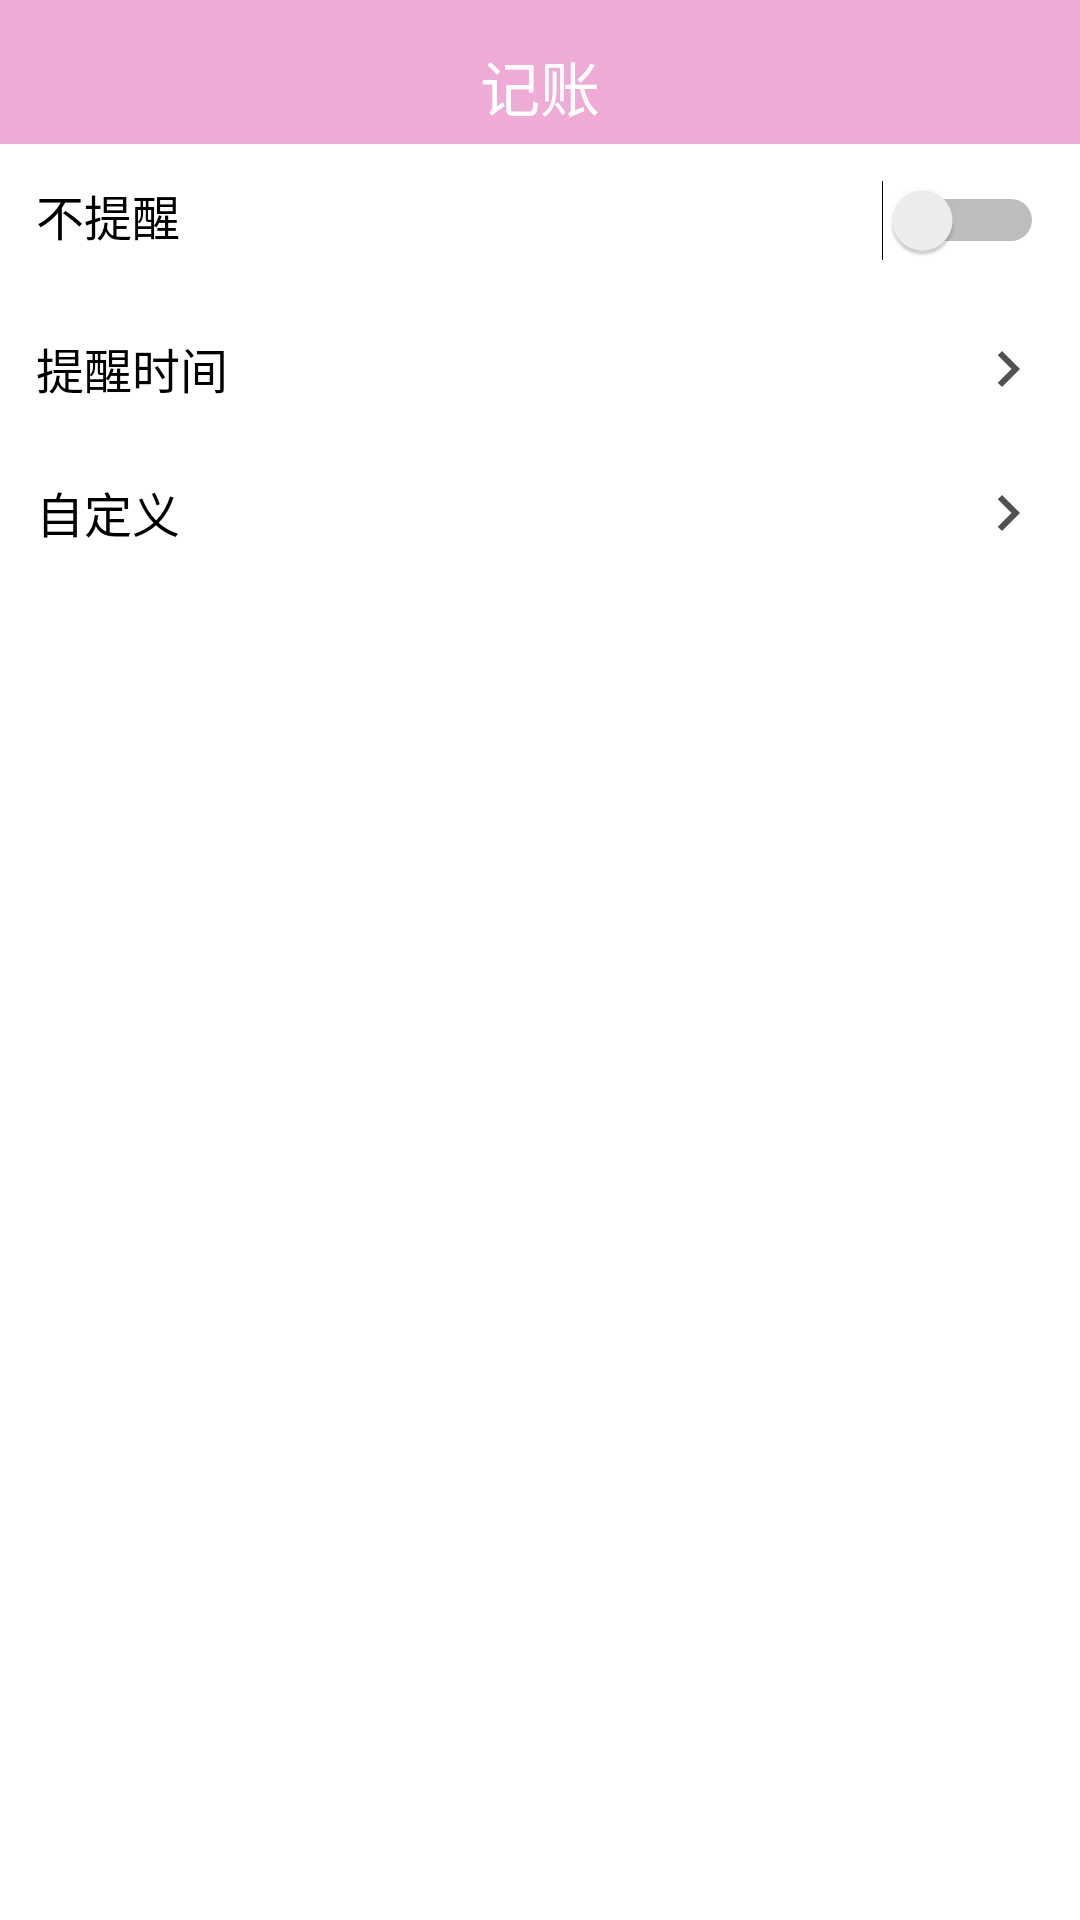

This screen was rendered from an Android layout file. Write that file and the resources it references.
<!-- AndroidManifest.xml: application theme AppTheme.NoActionBar -->
<!-- res/layout/activity_alert_setting.xml -->
<?xml version="1.0" encoding="utf-8"?>
<LinearLayout xmlns:android="http://schemas.android.com/apk/res/android"
    android:orientation="vertical"
    android:layout_width="match_parent"
    android:layout_height="match_parent">

    <include layout="@layout/layout_title"/>


    <RelativeLayout
        android:layout_width="match_parent"
        android:layout_height="wrap_content"
        android:padding="12dp">

        <TextView
            android:layout_width="wrap_content"
            android:layout_height="wrap_content"
            android:text="不提醒"
            android:textSize="16dp"
            android:textColor="@color/black"/>

        <Switch
            android:id="@+id/mSwitch"
            android:layout_width="wrap_content"
            android:layout_height="wrap_content"
            android:layout_alignParentRight="true"/>
    </RelativeLayout>

    <RelativeLayout
        android:id="@+id/time"
        android:layout_width="match_parent"
        android:layout_height="wrap_content"
        android:padding="12dp">

        <TextView
            android:layout_width="wrap_content"
            android:layout_height="wrap_content"
            android:text="提醒时间"
            android:textColor="@color/black"
            android:textSize="16dp"/>

        <TextView
            android:id="@+id/tvTime"
            android:layout_width="wrap_content"
            android:layout_height="wrap_content"
            android:text=""
            android:textSize="16dp"
            android:layout_toLeftOf="@id/iv"
            android:layout_centerVertical="true"/>

        <ImageView
            android:id="@+id/iv"
            android:layout_width="wrap_content"
            android:layout_height="wrap_content"
            android:src="@drawable/ic_baseline_navigate_next_24"
            android:layout_alignParentRight="true"/>

    </RelativeLayout>

    <RelativeLayout
        android:id="@+id/edit"
        android:layout_width="match_parent"
        android:layout_height="wrap_content"
        android:padding="12dp">

        <TextView
            android:layout_width="wrap_content"
            android:layout_height="wrap_content"
            android:text="自定义"
            android:textColor="@color/black"
            android:textSize="16dp"/>

        <ImageView
            android:layout_width="wrap_content"
            android:layout_height="wrap_content"
            android:src="@drawable/ic_baseline_navigate_next_24"
            android:layout_alignParentRight="true"/>

    </RelativeLayout>

    <androidx.recyclerview.widget.RecyclerView
        android:id="@+id/rc_list"
        android:layout_width="match_parent"
        android:layout_height="wrap_content"/>



</LinearLayout>
<!-- res/layout/layout_title.xml (included above) -->
<?xml version="1.0" encoding="utf-8"?>
<RelativeLayout xmlns:android="http://schemas.android.com/apk/res/android"
    android:id="@+id/parent"
    android:layout_width="match_parent"
    android:layout_height="48dp"
    android:background="@color/color_light_pink"
    android:gravity="center_vertical">

    <ImageView
        android:id="@+id/iv_back"
        android:layout_width="wrap_content"
        android:layout_height="wrap_content"
        android:padding="10dp"
        android:src="@drawable/ic_baseline_arrow_back_ios_24" />

    <TextView
        android:id="@+id/tv_title"
        android:layout_width="wrap_content"
        android:layout_height="wrap_content"
        android:layout_centerInParent="true"
        android:text="记账"
        android:textColor="@color/white"
        android:textSize="20dp" />

</RelativeLayout>
<!-- resources referenced by this layout -->
<resources>
  <color name="black">#000000</color>
  <color name="color_light_pink">#FFEDABD6</color>
  <color name="white">#FFFFFF</color>
  <!-- drawable ic_baseline_navigate_next_24 (drawable) -->
  <vector android:height="24dp" android:tint="#515151"
      android:viewportHeight="24" android:viewportWidth="24"
      android:width="24dp" xmlns:android="http://schemas.android.com/apk/res/android">
      <path android:fillColor="@android:color/white" android:pathData="M10,6L8.59,7.41 13.17,12l-4.58,4.59L10,18l6,-6z"/>
  </vector>
  <style name="AppTheme.NoActionBar">
          <item name="windowActionBar">false</item>
          <item name="windowNoTitle">true</item>
          <item name="android:screenOrientation">portrait</item>
          <item name="android:configChanges">orientation|keyboardHidden</item>
      </style>
</resources>
